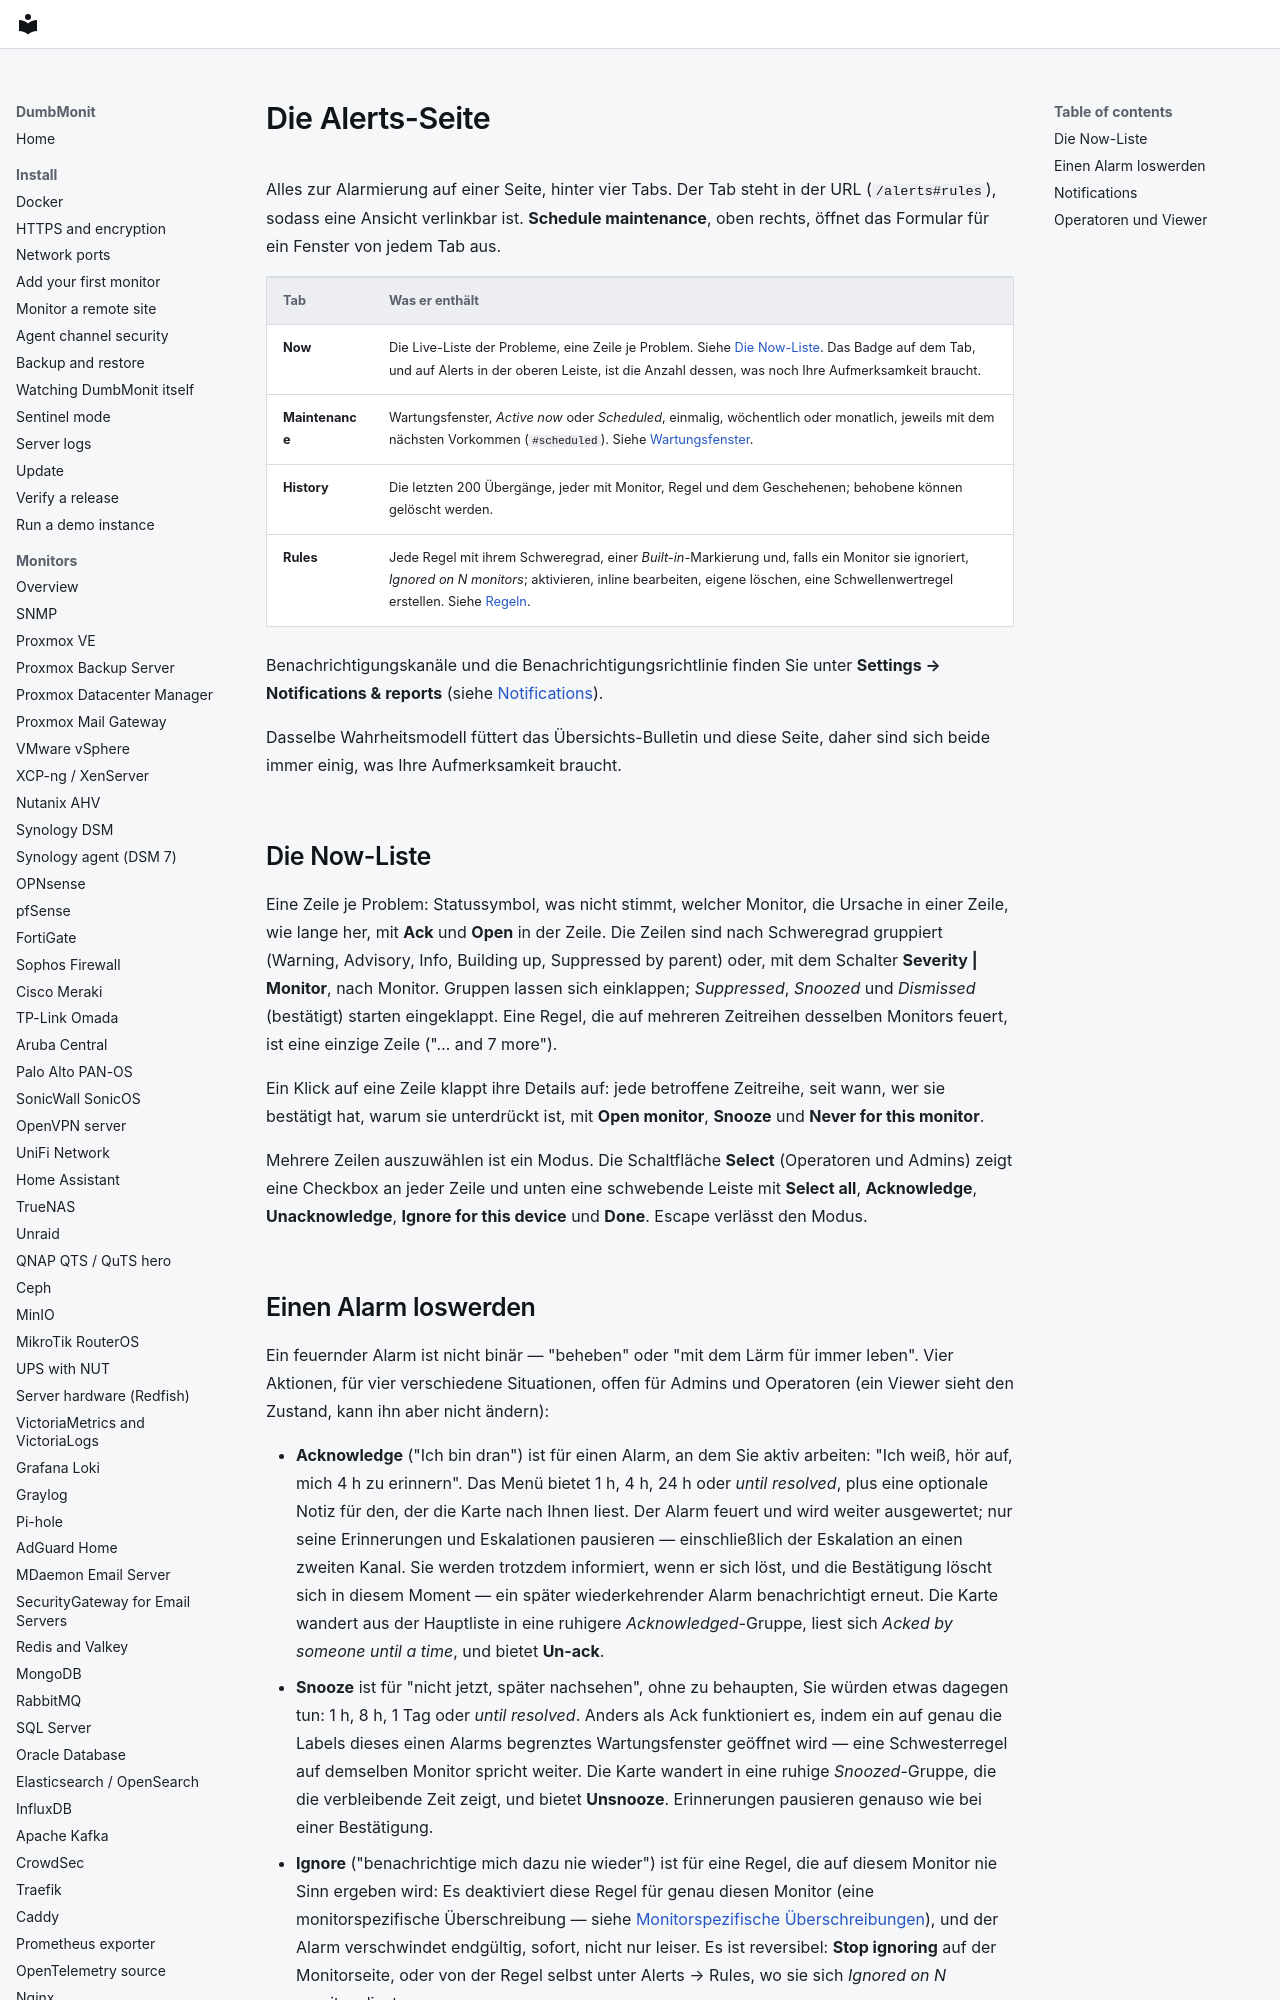

repository: laupernoe/dumbmonit · page: using/alerts.de/index.html · generator: mkdocs

# Die Alerts-Seite

Alles zur Alarmierung auf einer Seite, hinter vier Tabs. Der Tab steht in
der URL (`/alerts#rules`), sodass eine Ansicht verlinkbar ist.
**Schedule maintenance**, oben rechts, öffnet das Formular für ein
Fenster von jedem Tab aus.

| Tab | Was er enthält |
|---|---|
| **Now** | Die Live-Liste der Probleme, eine Zeile je Problem. Siehe [Die Now-Liste](#the-now-list). Das Badge auf dem Tab, und auf Alerts in der oberen Leiste, ist die Anzahl dessen, was noch Ihre Aufmerksamkeit braucht. |
| **Maintenance** | Wartungsfenster, *Active now* oder *Scheduled*, einmalig, wöchentlich oder monatlich, jeweils mit dem nächsten Vorkommen (`#scheduled`). Siehe [Wartungsfenster](../alerting/maintenance.md). |
| **History** | Die letzten 200 Übergänge, jeder mit Monitor, Regel und dem Geschehenen; behobene können gelöscht werden. |
| **Rules** | Jede Regel mit ihrem Schweregrad, einer *Built-in*-Markierung und, falls ein Monitor sie ignoriert, *Ignored on N monitors*; aktivieren, inline bearbeiten, eigene löschen, eine Schwellenwertregel erstellen. Siehe [Regeln](../alerting/rules.md). |

Benachrichtigungskanäle und die Benachrichtigungsrichtlinie finden Sie unter
**Settings → Notifications & reports** (siehe [Notifications](#notifications)).

Dasselbe Wahrheitsmodell füttert das Übersichts-Bulletin und diese
Seite, daher sind sich beide immer einig, was Ihre Aufmerksamkeit
braucht.

## Die Now-Liste {#the-now-list}

Eine Zeile je Problem: Statussymbol, was nicht stimmt, welcher Monitor, die
Ursache in einer Zeile, wie lange her, mit **Ack** und **Open** in der Zeile.
Die Zeilen sind nach Schweregrad gruppiert (Warning, Advisory, Info, Building
up, Suppressed by parent) oder, mit dem Schalter **Severity | Monitor**, nach
Monitor. Gruppen lassen sich einklappen; *Suppressed*, *Snoozed* und
*Dismissed* (bestätigt) starten eingeklappt. Eine Regel, die auf mehreren
Zeitreihen desselben Monitors feuert, ist eine einzige Zeile ("… and 7
more").

Ein Klick auf eine Zeile klappt ihre Details auf: jede betroffene Zeitreihe,
seit wann, wer sie bestätigt hat, warum sie unterdrückt ist, mit **Open
monitor**, **Snooze** und **Never for this monitor**.

Mehrere Zeilen auszuwählen ist ein Modus. Die Schaltfläche **Select**
(Operatoren und Admins) zeigt eine Checkbox an jeder Zeile und unten eine
schwebende Leiste mit **Select all**, **Acknowledge**, **Unacknowledge**,
**Ignore for this device** und **Done**. Escape verlässt den Modus.
